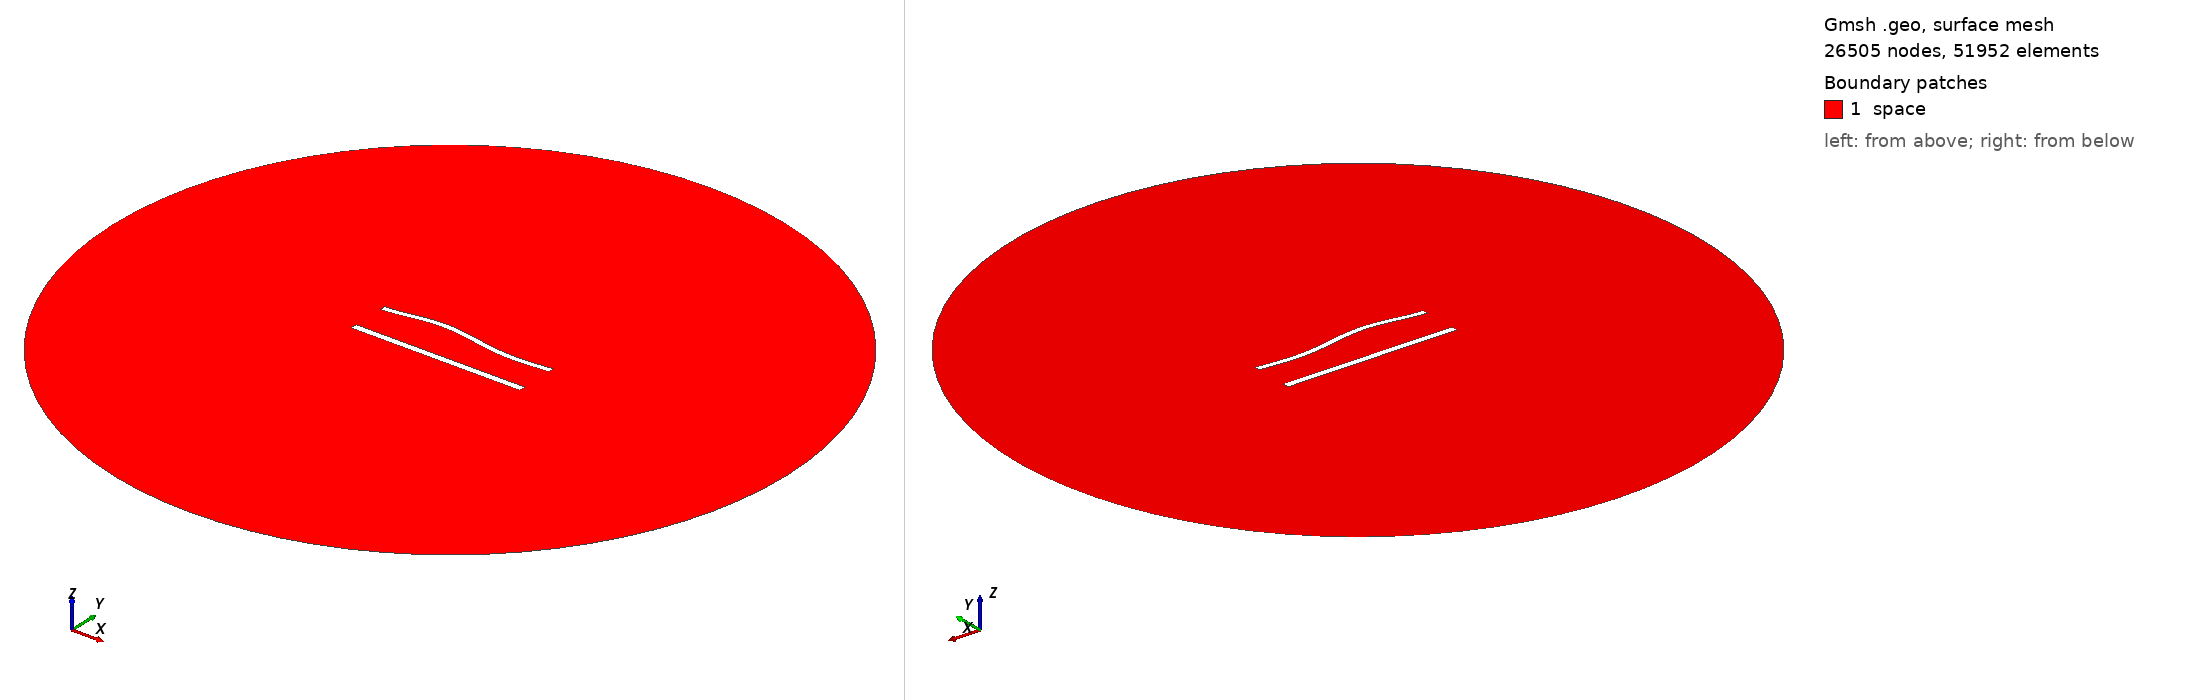

Gmsh geometry script, surface-meshed: 26505 nodes, 51952 surface elements. Boundary patches (legend numbers): 1 space. Left view from above one corner, right view from below the opposite corner. Legend entries are the model's physical surfaces. The drawing asked Gmsh for element sizes between 1% and 20% of the model's largest extent; the script's own settings can give other sizes.

=== 944.geo (drawn) ===
//---------------------------------------
// Geometry kernel
//---------------------------------------

SetFactory("OpenCASCADE");



//---------------------------------------
// Parameters of the geometry
//---------------------------------------

// Overetch of the upper plate
overetch = 0.25;

// Distance between the plates
distance = 22.5;

// Discretization over the x axis (for the deformation)
nx = 50; 

// Length of the plate
L = 100 - overetch; 

// Number of modes
n = 4; 

// 1st mode coefficient
coeff(1) = 0.0;
beta(1) = 0.596864 * 3.1415926535 / L;

// 2nd mode coefficient
coeff(2) = 1.5;
beta(2) = 1.49418 * 3.1415926535 / L;

// 3rd mode coefficient
coeff(3) = 1.5;
beta(3) = 2.50025 * 3.1415926535 / L;

// 4th mode coefficient
coeff(4) = 0.0;
beta(4) = 3.49999 * 3.1415926535 / L;



//---------------------------------------
// Upper plate (deformed rectangle)
//---------------------------------------

// Coordiantes of the upper plate
xmin = -50;
xmax = 50 - overetch;

// Height of the upper plate
yheight = 4 - 2 * overetch;

// Indexes of the points
UpperID[] = {};
LowerID[] = {};
LeftID[] = {};
RightID[] = {};

// Point index
p = 1;

// Horizontal edges
For i In {1:nx}
    x = xmin + (i-1)*(xmax - xmin)/(nx-1);

    y_bottom = distance / 2 + overetch;
    For j In {1:n}
        C = (Cosh(beta(j)*L) + Cos(beta(j)*L)) / (Sinh(beta(j)*L) + Sin(beta(j)*L));
        y_bottom  = y_bottom + coeff(j) * (Cosh(beta(j)*(x+50)) - Cos(beta(j)*(x+50)) - C * (Sinh(beta(j)*(x+50)) - Sin(beta(j)*(x+50))));
    EndFor

    y_top = y_bottom + yheight;

    Point(p) = {x, y_top, 0, 1.0};
    UpperID[i] = p;
    p = p + 1;

    Point(p) = {x, y_bottom, 0, 1.0};
    LowerID[i] = p;
    p = p + 1;
EndFor

// Create point lists
UpperPts[] = {}; LowerPts[] = {};
For i In {1:nx}
  UpperPts[] += {UpperID[i]};
  LowerPts[] += {LowerID[i]};
EndFor

// Build splines
Spline(1) = {UpperPts[]};
Spline(2) = {LowerPts[]};
Line(3) = {LowerPts[nx-1], UpperPts[nx-1]};
Line(4) = {LowerPts[0], UpperPts[0]};

// Build the plane surface
Curve Loop(1) = {2, 3, -1, -4};
Plane Surface(1) = {1};



//---------------------------------------
// Lower plate (rectangle)
//---------------------------------------

// Vertices
Point(1001) = {-50, -distance/2, 0, 1.0};
Point(1002) = { 50, -distance/2, 0, 1.0};
Point(1003) = { 50,  -distance/2 + 4, 0, 1.0};
Point(1004) = {-50,  -distance/2 + 4, 0, 1.0};

// Edges
Line(5) = {1001, 1002};
Line(6) = {1002, 1003};
Line(7) = {1003, 1004};
Line(8) = {1004, 1001};

// Plane surface
Line Loop(2) = {5, 6, 7, 8};
Plane Surface(2) = {2}; 



//---------------------------------------
// Outer (fictious) boundary
//---------------------------------------

// Points
Point(1005) = {0, 0, 0};       // Center
Point(1006) = {200, 0, 0};     // Start point
Point(1007) = {0, 200, 0};     // 90 degrees
Point(1008) = {-200, 0, 0};    // 180 degrees
Point(1009) = {0, -200, 0};    // 270 degrees

// Circle arcs (each needs start, center, end)
Circle(9) = {1006, 1005, 1007};
Circle(10) = {1007, 1005, 1008};
Circle(11) = {1008, 1005, 1009};
Circle(12) = {1009, 1005, 1006};

// Plane surface for the entire domain
Curve Loop(3) = {9, 10, 11, 12};
Surface(3) = {3};

// Subtract the plates from the whole domain to obtain the actual domain where we want to solve the equations
BooleanDifference{ Surface{3}; Delete; }{ Surface{1}; Surface{2}; Delete; }




//---------------------------------------
// Transfinite Lines/Curves
//---------------------------------------

// Set the number of points on the boundaries
r = 6;
d = 0.15;

// Plates
Transfinite Curve {1} = 50*r/4 Using Progression 1;
Transfinite Line {2} = 50*r Using Progression 1;
Transfinite Curve {3, 4} = 2*r Using Progression 1+d;
Transfinite Line {5} = 50*r/4 Using Progression 1;
Transfinite Line {7} = 50*r Using Progression 1;
Transfinite Line {6} = 2*r Using Progression 1-d;
Transfinite Line {8} = 2*r Using Progression 1+d;

// Outer boundary
Transfinite Line {9, 10, 11, 12} = 20 Using Progression 1;



//---------------------------------------
// Physical groups
//---------------------------------------                

// Physical curves (boundaries)
Physical Line("force_segment", 10) = {2};
Physical Line("upper_plate", 11) = {1, 3, 4};
Physical Line("lower_plate", 12) = {5, 6, 7, 8};
Physical Line("boundary", 20) = {9, 10, 11, 12};

// Physical Surfaces
Physical Surface("space", 30) = {3};



//---------------------------------------
// 6. Generate the Mesh
//---------------------------------------

// 2D mesh generation
Mesh 2;
